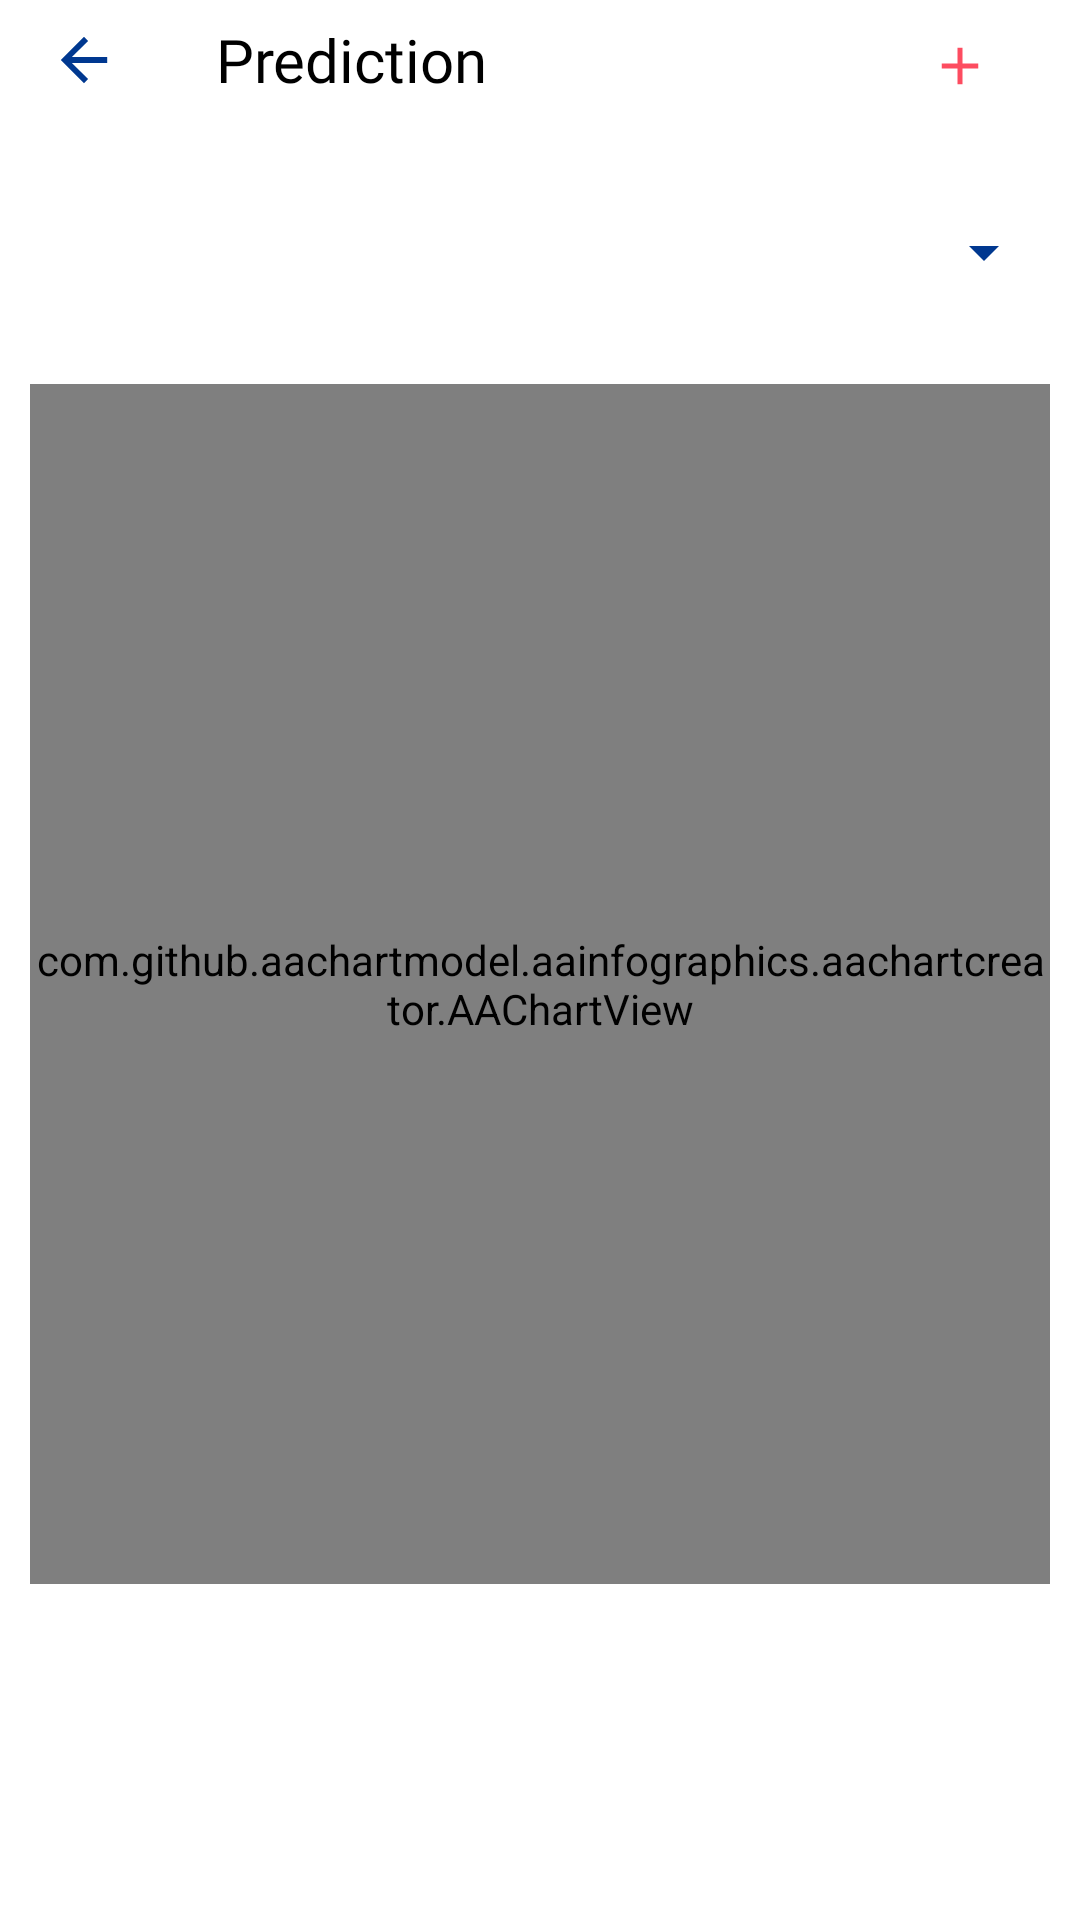

Reconstruct the res/layout file that produces this screen, plus the resources it refers to.
<!-- AndroidManifest.xml: fallback theme Theme.MaterialComponents.DayNight.NoActionBar -->
<!-- res/layout/prediction_currency_fragment.xml -->
<?xml version="1.0" encoding="utf-8"?>
<androidx.constraintlayout.widget.ConstraintLayout xmlns:android="http://schemas.android.com/apk/res/android"
    xmlns:app="http://schemas.android.com/apk/res-auto"
    xmlns:tools="http://schemas.android.com/tools"
    android:layout_width="match_parent"
    android:layout_height="match_parent"
    android:fitsSystemWindows="true">

    <androidx.appcompat.widget.Toolbar
        android:id="@+id/toolbarPrediction"
        android:layout_width="match_parent"
        android:layout_height="40dp"
        app:layout_constraintEnd_toEndOf="parent"
        app:layout_constraintStart_toStartOf="parent"
        app:layout_constraintTop_toTopOf="parent"
        app:navigationIcon="@drawable/arrow_back"
        >
        <TextView
            android:id="@+id/registrationTextView"
            android:layout_width="wrap_content"
            android:layout_height="wrap_content"
            android:layout_marginStart="10dp"
            android:fontFamily="@font/gteestiprotext_regular"
            android:text="@string/Prediction"
            android:textColor="@color/black"
            android:textSize="20sp"
            app:layout_constraintEnd_toEndOf="parent"
            app:layout_constraintTop_toTopOf="parent" />

        <ImageView
            android:id="@+id/generateGraphImageView"
            android:layout_width="wrap_content"
            android:layout_height="wrap_content"
            android:layout_marginStart="10dp"
            android:layout_gravity="end"
            android:paddingTop="4dp"
            android:src="@drawable/plus_red_icon_foreground"
            app:layout_constraintEnd_toEndOf="parent"
            app:layout_constraintTop_toTopOf="parent" />
    </androidx.appcompat.widget.Toolbar>


    <Spinner
        android:id="@+id/currencySpinnerStats"
        android:layout_width="match_parent"
        android:layout_height="wrap_content"
        android:layout_marginStart="8dp"
        android:layout_marginTop="20dp"
        android:layout_marginEnd="8dp"
        android:backgroundTint="@color/blue"
        android:fontFamily="@font/gteestiprotext_regular"
        android:imeOptions="actionDone"
        android:minHeight="48dp"
        app:layout_constraintEnd_toEndOf="parent"
        app:layout_constraintHorizontal_bias="0.0"
        app:layout_constraintStart_toStartOf="parent"
        app:layout_constraintTop_toBottomOf="@+id/toolbarPrediction" />

    <com.github.aachartmodel.aainfographics.aachartcreator.AAChartView
        android:id="@+id/prediction_chart_view"
        android:layout_width="match_parent"
        android:layout_height="400dp"
        android:layout_marginStart="10dp"
        android:layout_marginTop="20dp"
        android:layout_marginEnd="10dp"
        app:layout_constraintEnd_toEndOf="parent"
        app:layout_constraintHorizontal_bias="1.0"
        app:layout_constraintStart_toStartOf="parent"
        app:layout_constraintTop_toBottomOf="@+id/currencySpinnerStats">

    </com.github.aachartmodel.aainfographics.aachartcreator.AAChartView>


</androidx.constraintlayout.widget.ConstraintLayout>
<!-- resources referenced by this layout -->
<resources>
  <color name="black">#FF000000</color>
  <color name="blue">#003890</color>
  <!-- drawable arrow_back (drawable) -->
  <vector xmlns:android="http://schemas.android.com/apk/res/android"
      android:width="40dp"
      android:height="40dp"
      android:viewportWidth="108"
      android:viewportHeight="108"
      android:tint="@color/blue"
      android:autoMirrored="true">
    <group android:scaleX="2.61"
        android:scaleY="2.61"
        android:translateX="22.68"
        android:translateY="22.68">
      <path
          android:fillColor="@android:color/white"
          android:pathData="M20,11H7.83l5.59,-5.59L12,4l-8,8 8,8 1.41,-1.41L7.83,13H20v-2z"/>
    </group>
  </vector>
  <!-- drawable plus_red_icon_foreground (drawable) -->
  <vector xmlns:android="http://schemas.android.com/apk/res/android"
      android:width="80dp"
      android:height="80dp"
      android:viewportWidth="108"
      android:viewportHeight="108"
      android:tint="@color/red">
    <group android:scaleX="2.61"
        android:scaleY="2.61"
        android:translateX="22.68"
        android:translateY="22.68">
      <path
          android:fillColor="@android:color/white"
          android:pathData="M19,13h-6v6h-2v-6H5v-2h6V5h2v6h6v2z"/>
    </group>
  </vector>
  <string name="Prediction">Prediction</string>
  <color name="red">#FD4C60</color>
</resources>
